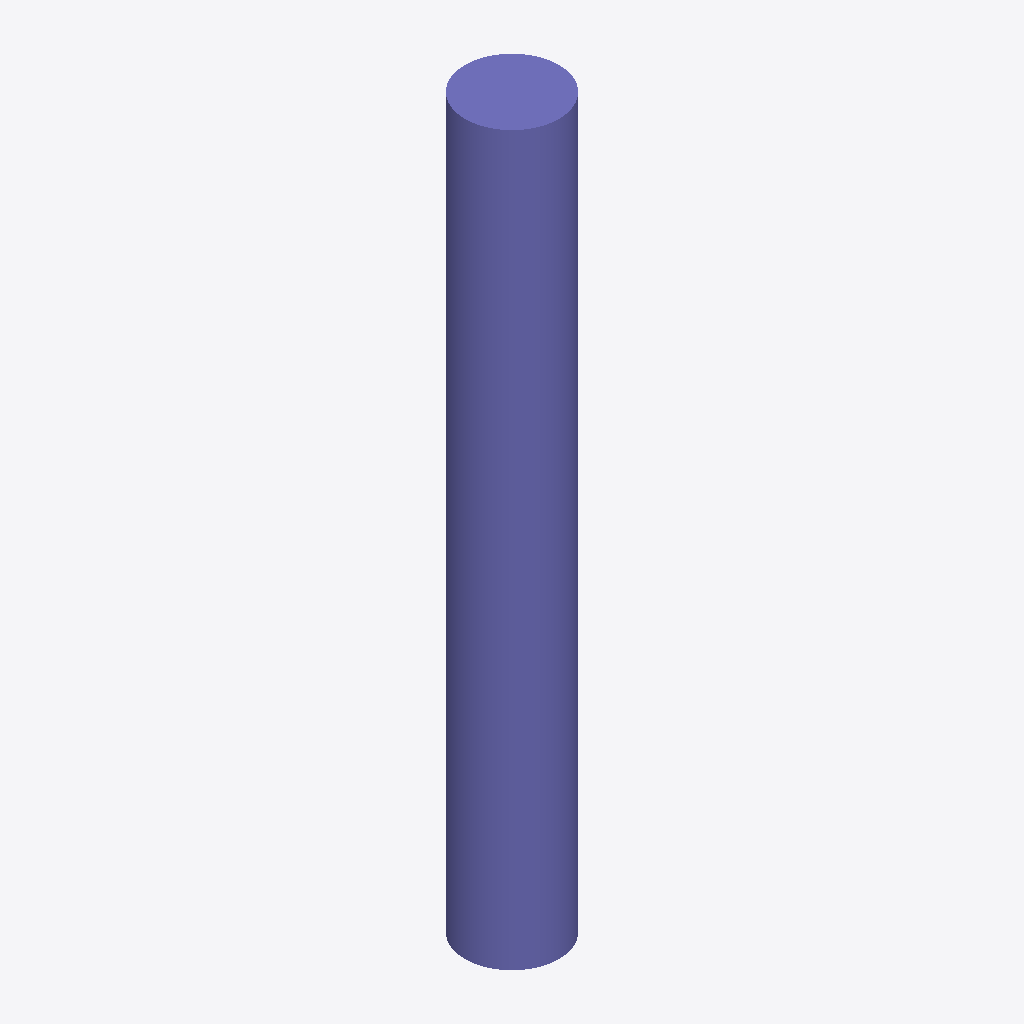
Isometric view of an IFC building model (IFC-SPF (STEP), schema IFC2X3, length unit metre), seen from the south-west, elements coloured by IFC class: 1 column (violet).
Extent 450.0 m × 450.0 m × 3500.0 m (x, y, z). Storeys (1): Default Building Storey at 0.00 m. Elements (1): 1 IfcColumn.

HEADER;
FILE_DESCRIPTION(('ViewDefinition [CoordinationView]'),'2;1');
FILE_NAME('/Users/macbook/Desktop/BIM/data/rst_advanced/IfcColumn73.ifc','2018-08-31T00:13:01-0400',('Unknown Author','info@ifctoolsproject.com'),('Unknown Organization'),'IFC Tools Project - IFC2x3 Java Toolbox','IFC2x3 Java Toolbox 2.0','Unknown Authorizer');
FILE_SCHEMA(('IFC2X3'));
ENDSEC;
DATA;
#51=IFCPROJECT('11L3x3CavBRhseZV7LO8mL',#43,'Default Project','Description of Default Project',$,$,$,(#46),#50);
#53=IFCBUILDING('0QMfn2pX13vBdrdzkqo1ht',#43,'Default Building','Description',$,#52,$,$,.ELEMENT.,$,$,$);
#54=IFCBUILDINGSTOREY('17OKJgin5BoPFkny4ynR7B',#43,'Default Building Storey','Description',$,#52,$,$,.ELEMENT.,$);
#1=IFCCOLUMN('2UD3D7uxP8kecbbBCRtzBB',#2,'M_Concrete-Round-Column:450mm:151629',$,'450mm',#3,#4,'151629');
ENDSEC;
